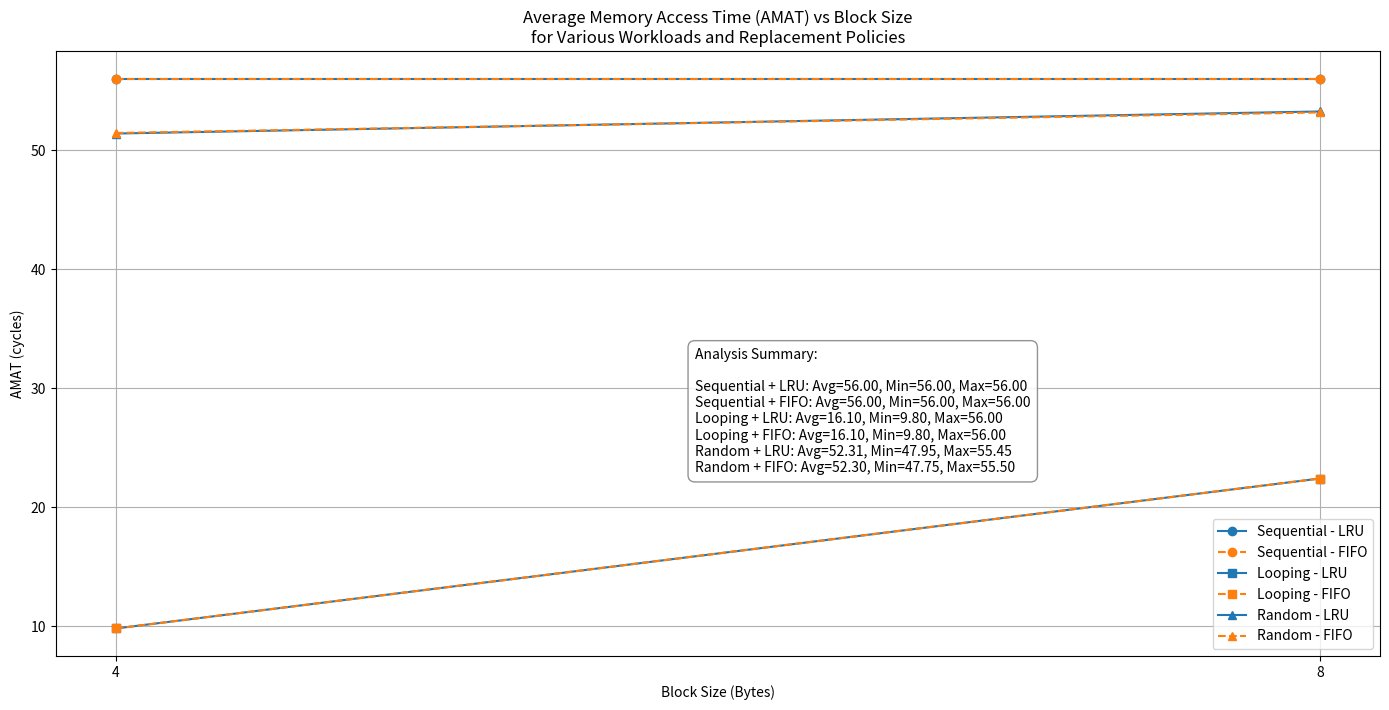

Generate this figure with matplotlib:
import matplotlib.pyplot as plt
import csv
import random
import pandas as pd

class CacheBlock:
    def __init__(self):
        self.valid = False
        self.tag = None
        self.last_used = -1  # For LRU
        self.inserted_at = -1  # For FIFO

class CacheLevel:
    def __init__(self, size, block_size, associativity, access_latency, level_name, replacement_policy='LRU'):
        self.block_size = block_size
        self.associativity = associativity
        self.num_blocks = size // block_size
        self.num_sets = self.num_blocks // associativity
        self.access_latency = access_latency
        self.level_name = level_name
        self.replacement_policy = replacement_policy.upper()

        self.cache = [[CacheBlock() for _ in range(associativity)] for _ in range(self.num_sets)]
        self.time = 0
        self.hits = 0
        self.access_log = []

    def access(self, address):
        block_addr = address // self.block_size
        set_index = block_addr % self.num_sets
        tag = block_addr // self.num_sets

        self.time += 1
        cache_set = self.cache[set_index]

        # Check hit
        for block in cache_set:
            if block.valid and block.tag == tag:
                block.last_used = self.time
                self.hits += 1
                self.access_log.append((address, set_index, True))
                return True, self.access_latency

        # Miss - replace a block
        if self.replacement_policy == 'LRU':
            invalid_blocks = [b for b in cache_set if not b.valid]
            if invalid_blocks:
                block_to_replace = invalid_blocks[0]
            else:
                block_to_replace = min(cache_set, key=lambda b: b.last_used)
            block_to_replace.valid = True
            block_to_replace.tag = tag
            block_to_replace.last_used = self.time
            self.access_log.append((address, set_index, False))
            return False, self.access_latency

        elif self.replacement_policy == 'FIFO':
            invalid_blocks = [b for b in cache_set if not b.valid]
            if invalid_blocks:
                block_to_replace = invalid_blocks[0]
            else:
                block_to_replace = min(cache_set, key=lambda b: b.inserted_at)
            block_to_replace.valid = True
            block_to_replace.tag = tag
            block_to_replace.inserted_at = self.time
            self.access_log.append((address, set_index, False))
            return False, self.access_latency
        else:
            raise ValueError(f"Unknown replacement policy {self.replacement_policy}")

class MultiLevelCacheSimulator:
    def __init__(self, l1_config, l2_config, memory_latency, l1_policy='LRU', l2_policy='LRU'):
        self.L1 = CacheLevel(*l1_config, level_name="L1", replacement_policy=l1_policy)
        self.L2 = CacheLevel(*l2_config, level_name="L2", replacement_policy=l2_policy)
        self.memory_latency = memory_latency
        self.total_accesses = 0
        self.total_cycles = 0
        self.full_log = []

    def access(self, address):
        self.total_accesses += 1

        hit_l1, latency_l1 = self.L1.access(address)
        if hit_l1:
            self.total_cycles += latency_l1
            self.full_log.append((address, "L1", latency_l1, "Hit"))
            return

        hit_l2, latency_l2 = self.L2.access(address)
        if hit_l2:
            self.total_cycles += latency_l1 + latency_l2
            self.full_log.append((address, "L2", latency_l1 + latency_l2, "Hit"))
        else:
            total_latency = latency_l1 + latency_l2 + self.memory_latency
            self.total_cycles += total_latency
            self.full_log.append((address, "Memory", total_latency, "Miss"))
            self.L2.access(address)  # Fill L2 on miss
        self.L1.access(address)  # Fill L1 on miss or L2 hit

    def run_simulation(self, address_list):
        for addr in address_list:
            self.access(addr)

    def stats(self):
        hit_rate_l1 = self.L1.hits / self.total_accesses if self.total_accesses else 0
        l1_misses = self.total_accesses - self.L1.hits
        hit_rate_l2 = self.L2.hits / l1_misses if l1_misses > 0 else 0
        amat = self.total_cycles / self.total_accesses if self.total_accesses else 0
        return hit_rate_l1, hit_rate_l2, amat

def generate_workload(pattern="looping", size=100, stride=4):
    if pattern == "sequential":
        return list(range(0, size * stride, stride))
    elif pattern == "looping":
        loop_size = 16
        return [(i % loop_size) * stride for i in range(size)]
    elif pattern == "random":
        return [random.randint(0, 255) * stride for _ in range(size)]
    else:
        raise ValueError("Invalid pattern")

def run_experiments():
    cache_sizes = [64, 128]
    associativities = [1, 2, 4]
    block_sizes = [4, 8]
    workloads = ["sequential", "looping", "random"]
    policies = ['LRU', 'FIFO']
    memory_latency = 50

    results = []

    for l1_size in cache_sizes:
        for l2_size in cache_sizes:
            for l1_assoc in associativities:
                for l2_assoc in associativities:
                    for block_size in block_sizes:
                        for workload in workloads:
                            for policy in policies:
                                l1_config = (l1_size, block_size, l1_assoc, 1)
                                l2_config = (l2_size, block_size, l2_assoc, 5)

                                addresses = generate_workload(workload, size=100, stride=block_size)
                                sim = MultiLevelCacheSimulator(l1_config, l2_config, memory_latency, policy, policy)
                                sim.run_simulation(addresses)
                                hit1, hit2, amat = sim.stats()

                                results.append({
                                    "L1 Size": l1_size,
                                    "L2 Size": l2_size,
                                    "L1 Assoc": l1_assoc,
                                    "L2 Assoc": l2_assoc,
                                    "Block Size": block_size,
                                    "Workload": workload,
                                    "Policy": policy,
                                    "L1 Hit Rate": hit1,
                                    "L2 Hit Rate": hit2,
                                    "AMAT": amat
                                })

                                print(f"Done: L1 {l1_size}B, L2 {l2_size}B, L1 Assoc {l1_assoc}, L2 Assoc {l2_assoc}, "
                                      f"Blk {block_size}, WL {workload}, Policy {policy} | "
                                      f"L1 Hit: {hit1:.2f}, L2 Hit: {hit2:.2f}, AMAT: {amat:.2f}")

    # Save results to CSV
    keys = results[0].keys()
    with open("cache_performance_comparison.csv", "w", newline="") as f:
        writer = csv.DictWriter(f, keys)
        writer.writeheader()
        writer.writerows(results)

        # Plot AMAT for different workloads & policies, grouped by block size
    df = pd.DataFrame(results)

    plt.figure(figsize=(14, 8))  # Slightly taller for text box
    markers = {'sequential':'o', 'looping':'s', 'random':'^'}
    colors = {'LRU':'tab:blue', 'FIFO':'tab:orange'}

    for workload in workloads:
        for policy in policies:
            subset = df[(df['Workload'] == workload) & (df['Policy'] == policy)]
            # Aggregate by Block Size average AMAT (over configs)
            grouped = subset.groupby('Block Size')['AMAT'].mean().reset_index()
            plt.plot(grouped['Block Size'], grouped['AMAT'],
                     marker=markers[workload],
                     color=colors[policy],
                     linestyle='-' if policy=='LRU' else '--',
                     label=f"{workload.capitalize()} - {policy}")

    plt.title("Average Memory Access Time (AMAT) vs Block Size\nfor Various Workloads and Replacement Policies")
    plt.xlabel("Block Size (Bytes)")
    plt.ylabel("AMAT (cycles)")
    plt.xticks(block_sizes)
    plt.legend()
    plt.grid(True)

    # Prepare summary text for the box
    summary_lines = ["Analysis Summary:\n"]
    for workload in workloads:
        for policy in policies:
            subset = df[(df['Workload'] == workload) & (df['Policy'] == policy)]
            avg_amat = subset['AMAT'].mean()
            min_amat = subset['AMAT'].min()
            max_amat = subset['AMAT'].max()
            summary_lines.append(f"{workload.capitalize()} + {policy}: Avg={avg_amat:.2f}, Min={min_amat:.2f}, Max={max_amat:.2f}")

    summary_text = "\n".join(summary_lines)

    # Add the summary text box to the figure (bottom right corner)
    plt.gcf().text(0.5, 0.40, summary_text,
               fontsize=10,
               verticalalignment='bottom',
               horizontalalignment='left',
               bbox=dict(facecolor='white', alpha=0.85, edgecolor='gray', boxstyle='round,pad=0.5'))

    # Summary analysis printed to terminal
    print("\n===== Analysis Summary =====")
    for workload in workloads:
        for policy in policies:
            subset = df[(df['Workload'] == workload) & (df['Policy'] == policy)]
            avg_amat = subset['AMAT'].mean()
            max_amat = subset['AMAT'].max()
            min_amat = subset['AMAT'].min()
            print(f"{workload.capitalize()} workload with {policy} policy:")
            print(f"  Average AMAT: {avg_amat:.2f} cycles")
            print(f"  Min AMAT: {min_amat:.2f} cycles")
            print(f"  Max AMAT: {max_amat:.2f} cycles\n")
            
    plt.tight_layout(rect=[0, 0.1, 1, 1])  # Leave space for the text box below
    plt.savefig("amat_comparison_with_summary.png")
    plt.show()



if __name__ == "__main__":
    run_experiments()
